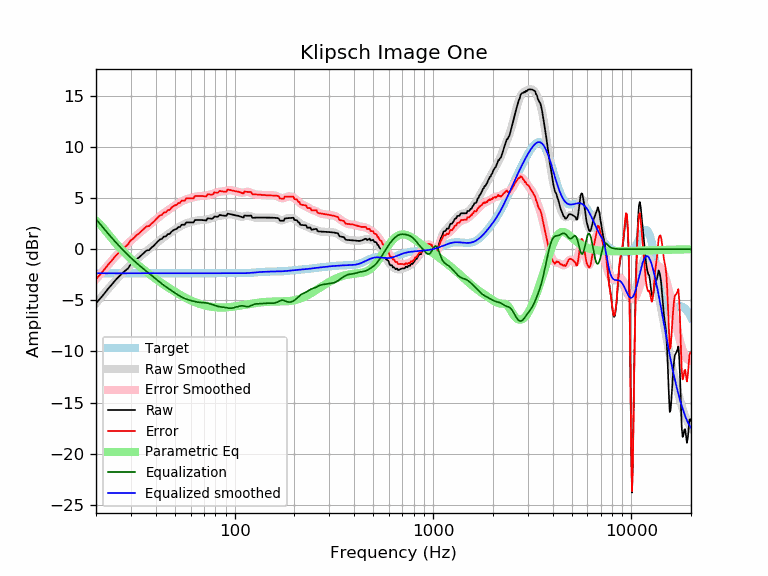

The table this chart was drawn from, first rows:
frequency, raw, error, smoothed, error_smoothed, equalization, parametric_eq, equalized_raw, equalized_smoothed, target
20, -5.27, -2.92, -5.29, -2.94, 2.94, 2.80, -2.33, -2.35, -2.35
21, -4.82, -2.47, -4.80, -2.45, 2.45, 2.41, -2.38, -2.35, -2.35
22, -4.35, -2.00, -4.33, -1.98, 1.98, 1.97, -2.37, -2.35, -2.35
23, -3.87, -1.52, -3.89, -1.54, 1.54, 1.51, -2.33, -2.35, -2.35
24, -3.46, -1.11, -3.47, -1.12, 1.12, 1.07, -2.34, -2.35, -2.35
25, -3.05, -0.69, -3.09, -0.74, 0.74, 0.65, -2.31, -2.35, -2.35
26, -2.70, -0.35, -2.73, -0.38, 0.38, 0.27, -2.32, -2.35, -2.35
27, -2.39, -0.04, -2.39, -0.04, 0.04, -0.07, -2.35, -2.35, -2.35
28, -2.12, 0.23, -2.08, 0.27, -0.27, -0.39, -2.39, -2.35, -2.35
29, -1.88, 0.47, -1.79, 0.56, -0.56, -0.68, -2.44, -2.35, -2.35
30, -1.45, 0.90, -1.51, 0.84, -0.84, -0.95, -2.29, -2.35, -2.35
31, -1.28, 1.07, -1.25, 1.10, -1.10, -1.20, -2.37, -2.35, -2.35
32, -0.99, 1.36, -1.01, 1.34, -1.34, -1.43, -2.33, -2.35, -2.35
33, -0.79, 1.56, -0.78, 1.57, -1.57, -1.65, -2.36, -2.35, -2.35
34, -0.55, 1.80, -0.57, 1.78, -1.78, -1.85, -2.33, -2.35, -2.35
35, -0.33, 2.02, -0.37, 1.98, -1.98, -2.05, -2.32, -2.35, -2.35
36, -0.11, 2.24, -0.17, 2.18, -2.18, -2.23, -2.29, -2.35, -2.35
37, -0.09, 2.26, 0.01, 2.36, -2.36, -2.41, -2.46, -2.35, -2.35
38, 0.15, 2.50, 0.20, 2.55, -2.55, -2.58, -2.40, -2.35, -2.35
39, 0.32, 2.67, 0.37, 2.73, -2.73, -2.74, -2.41, -2.35, -2.35
40, 0.55, 2.90, 0.55, 2.90, -2.90, -2.89, -2.35, -2.35, -2.35
41, 0.77, 3.12, 0.72, 3.07, -3.07, -3.04, -2.30, -2.35, -2.35
42, 0.95, 3.31, 0.88, 3.23, -3.23, -3.19, -2.28, -2.35, -2.35
43, 1.01, 3.36, 1.04, 3.39, -3.39, -3.33, -2.38, -2.35, -2.35
44, 1.24, 3.60, 1.18, 3.53, -3.53, -3.46, -2.29, -2.35, -2.35
45, 1.25, 3.60, 1.32, 3.67, -3.67, -3.59, -2.42, -2.35, -2.35
46, 1.48, 3.83, 1.45, 3.80, -3.80, -3.71, -2.32, -2.35, -2.35
47, 1.48, 3.83, 1.57, 3.93, -3.93, -3.83, -2.44, -2.35, -2.35
48, 1.71, 4.06, 1.69, 4.05, -4.05, -3.94, -2.33, -2.35, -2.35
49, 1.85, 4.20, 1.81, 4.16, -4.16, -4.05, -2.32, -2.35, -2.35
50, 1.94, 4.30, 1.92, 4.28, -4.28, -4.16, -2.33, -2.35, -2.35
51, 1.99, 4.34, 2.03, 4.39, -4.39, -4.26, -2.40, -2.35, -2.35
52, 2.17, 4.52, 2.14, 4.49, -4.49, -4.36, -2.32, -2.35, -2.35
53, 2.17, 4.52, 2.23, 4.59, -4.59, -4.45, -2.42, -2.35, -2.35
54, 2.40, 4.75, 2.32, 4.67, -4.67, -4.54, -2.28, -2.35, -2.35
55, 2.39, 4.75, 2.40, 4.75, -4.75, -4.63, -2.36, -2.35, -2.35
56, 2.39, 4.75, 2.47, 4.82, -4.82, -4.71, -2.42, -2.35, -2.35
57, 2.62, 4.97, 2.52, 4.88, -4.88, -4.79, -2.25, -2.35, -2.35
58, 2.62, 4.97, 2.57, 4.93, -4.93, -4.86, -2.30, -2.35, -2.35
59, 2.62, 4.97, 2.62, 4.97, -4.97, -4.93, -2.35, -2.35, -2.35
60, 2.62, 4.97, 2.66, 5.01, -5.01, -5.00, -2.39, -2.35, -2.35
61, 2.62, 4.97, 2.70, 5.05, -5.05, -5.06, -2.43, -2.35, -2.35
62, 2.62, 4.97, 2.73, 5.09, -5.09, -5.12, -2.47, -2.35, -2.35
63, 2.85, 5.20, 2.77, 5.12, -5.12, -5.18, -2.27, -2.35, -2.35
64, 2.85, 5.20, 2.80, 5.15, -5.15, -5.23, -2.30, -2.35, -2.35
65, 2.85, 5.21, 2.82, 5.17, -5.17, -5.28, -2.32, -2.35, -2.35
66, 2.86, 5.21, 2.84, 5.19, -5.19, -5.32, -2.33, -2.35, -2.35
67, 2.86, 5.21, 2.85, 5.20, -5.20, -5.37, -2.34, -2.35, -2.35
68, 2.85, 5.21, 2.85, 5.21, -5.21, -5.41, -2.35, -2.35, -2.35
69, 2.85, 5.20, 2.86, 5.21, -5.21, -5.44, -2.36, -2.35, -2.35
70, 2.84, 5.19, 2.87, 5.22, -5.22, -5.48, -2.38, -2.35, -2.35
71, 2.82, 5.18, 2.88, 5.23, -5.23, -5.51, -2.41, -2.35, -2.35
72, 2.82, 5.17, 2.90, 5.25, -5.25, -5.54, -2.44, -2.35, -2.35
73, 3.02, 5.37, 2.92, 5.27, -5.27, -5.56, -2.25, -2.35, -2.35
74, 3.01, 5.36, 2.95, 5.30, -5.30, -5.58, -2.29, -2.35, -2.35
75, 3.00, 5.35, 2.98, 5.33, -5.33, -5.60, -2.34, -2.35, -2.35
76, 2.99, 5.34, 3.02, 5.37, -5.37, -5.62, -2.38, -2.35, -2.35
77, 2.99, 5.34, 3.05, 5.40, -5.40, -5.64, -2.42, -2.35, -2.35
78, 3.04, 5.40, 3.09, 5.44, -5.44, -5.65, -2.40, -2.35, -2.35
79, 3.20, 5.56, 3.13, 5.48, -5.48, -5.66, -2.27, -2.35, -2.35
... 553 more rows
